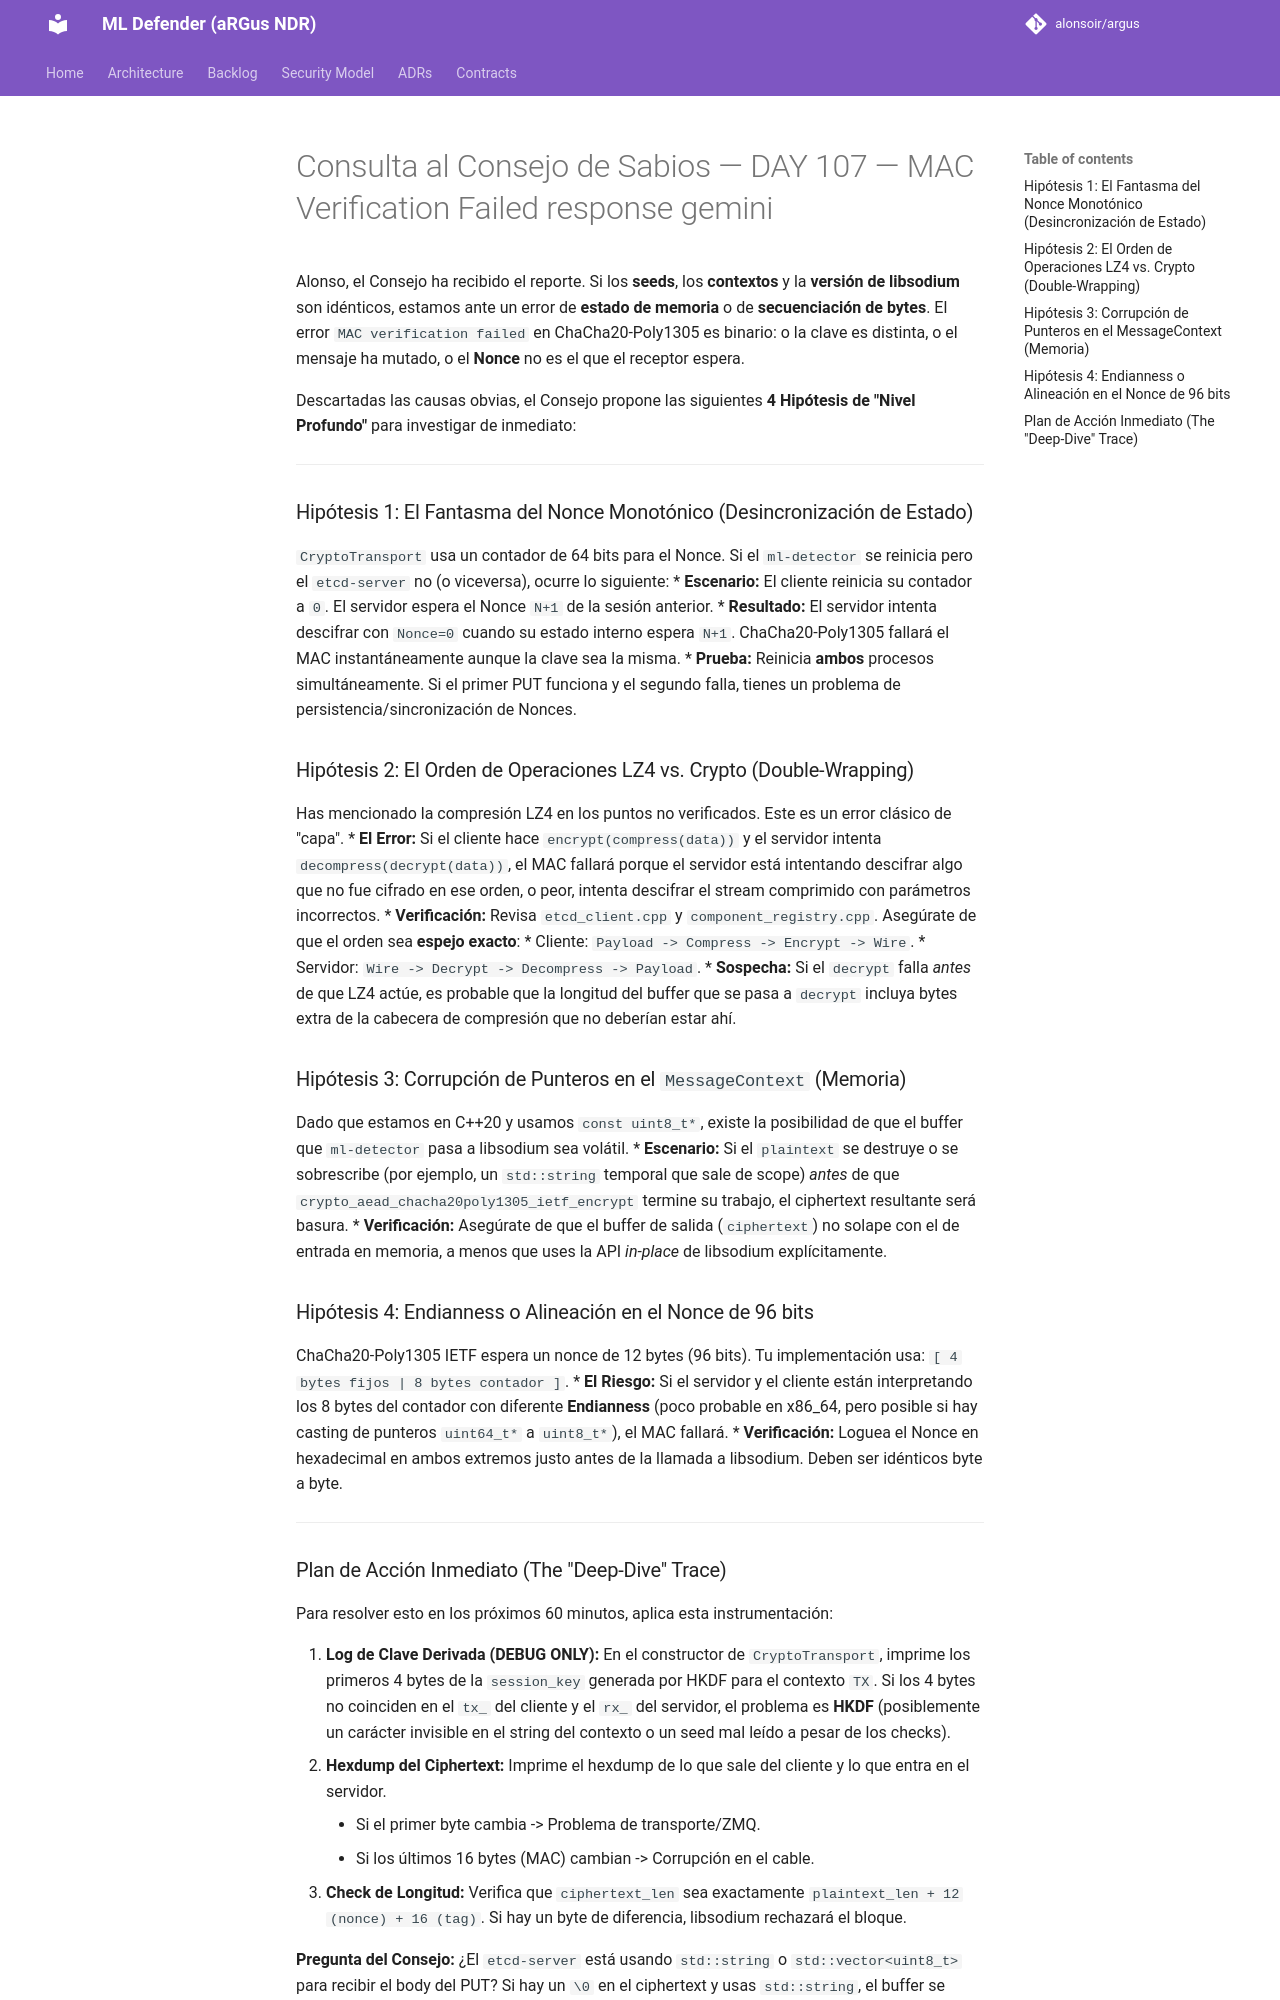

repository: alonsoir/argus · page: council/Consulta al Consejo de Sabios — DAY 107 — MAC Verification Failed_response_gemini/index.html · generator: mkdocs

REVISOR: Gemini (Google) / Perfil: Sistemas Distribuidos & Criptografía Aplicada
FECHA: 4 de abril de 2026
ESTADO: **AUDITORÍA DE EMERGENCIA — DAY 107**

Alonso, el Consejo ha recibido el reporte. Si los **seeds**, los **contextos** y la **versión de libsodium** son idénticos, estamos ante un error de **estado de memoria** o de **secuenciación de bytes**. El error `MAC verification failed` en ChaCha20-Poly1305 es binario: o la clave es distinta, o el mensaje ha mutado, o el **Nonce** no es el que el receptor espera.

Descartadas las causas obvias, el Consejo propone las siguientes **4 Hipótesis de "Nivel Profundo"** para investigar de inmediato:

---

### Hipótesis 1: El Fantasma del Nonce Monotónico (Desincronización de Estado)
`CryptoTransport` usa un contador de 64 bits para el Nonce. Si el `ml-detector` se reinicia pero el `etcd-server` no (o viceversa), ocurre lo siguiente:
* **Escenario:** El cliente reinicia su contador a `0`. El servidor espera el Nonce `N+1` de la sesión anterior.
* **Resultado:** El servidor intenta descifrar con `Nonce=0` cuando su estado interno espera `N+1`. ChaCha20-Poly1305 fallará el MAC instantáneamente aunque la clave sea la misma.
* **Prueba:** Reinicia **ambos** procesos simultáneamente. Si el primer PUT funciona y el segundo falla, tienes un problema de persistencia/sincronización de Nonces.



### Hipótesis 2: El Orden de Operaciones LZ4 vs. Crypto (Double-Wrapping)
Has mencionado la compresión LZ4 en los puntos no verificados. Este es un error clásico de "capa".
* **El Error:** Si el cliente hace `encrypt(compress(data))` y el servidor intenta `decompress(decrypt(data))`, el MAC fallará porque el servidor está intentando descifrar algo que no fue cifrado en ese orden, o peor, intenta descifrar el stream comprimido con parámetros incorrectos.
* **Verificación:** Revisa `etcd_client.cpp` y `component_registry.cpp`. Asegúrate de que el orden sea **espejo exacto**:
    * Cliente: `Payload -> Compress -> Encrypt -> Wire`.
    * Servidor: `Wire -> Decrypt -> Decompress -> Payload`.
* **Sospecha:** Si el `decrypt` falla *antes* de que LZ4 actúe, es probable que la longitud del buffer que se pasa a `decrypt` incluya bytes extra de la cabecera de compresión que no deberían estar ahí.

### Hipótesis 3: Corrupción de Punteros en el `MessageContext` (Memoria)
Dado que estamos en C++20 y usamos `const uint8_t*`, existe la posibilidad de que el buffer que `ml-detector` pasa a libsodium sea volátil.
* **Escenario:** Si el `plaintext` se destruye o se sobrescribe (por ejemplo, un `std::string` temporal que sale de scope) *antes* de que `crypto_aead_chacha20poly1305_ietf_encrypt` termine su trabajo, el ciphertext resultante será basura.
* **Verificación:** Asegúrate de que el buffer de salida (`ciphertext`) no solape con el de entrada en memoria, a menos que uses la API *in-place* de libsodium explícitamente.



### Hipótesis 4: Endianness o Alineación en el Nonce de 96 bits
ChaCha20-Poly1305 IETF espera un nonce de 12 bytes (96 bits). Tu implementación usa:
`[ 4 bytes fijos | 8 bytes contador ]`.
* **El Riesgo:** Si el servidor y el cliente están interpretando los 8 bytes del contador con diferente **Endianness** (poco probable en x86_64, pero posible si hay casting de punteros `uint64_t*` a `uint8_t*`), el MAC fallará.
* **Verificación:** Loguea el Nonce en hexadecimal en ambos extremos justo antes de la llamada a libsodium. Deben ser idénticos byte a byte.

---
